The GitHub repository Diogo-Rodriigues/AP_Modulo2 contains a labelled image folder "dataset_cleaned" with 4 categories: biliary leaks, lithiasis, normal, stricture. Examples follow, each with its label.

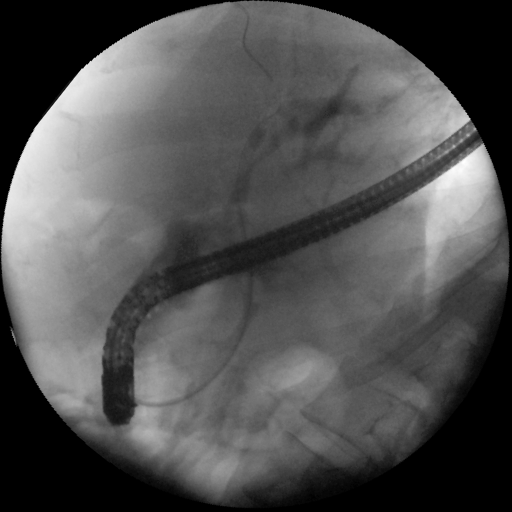
Label: biliary leaks

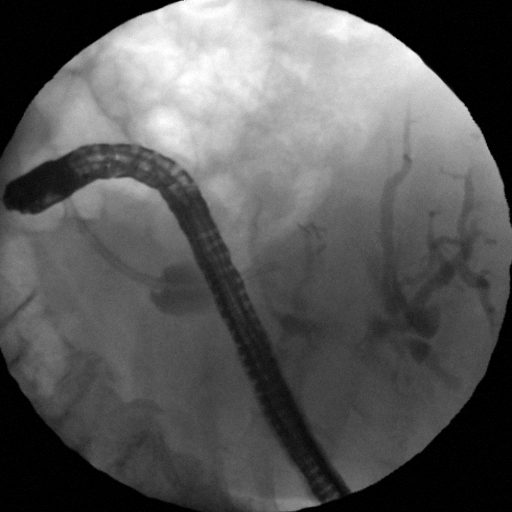
Label: stricture

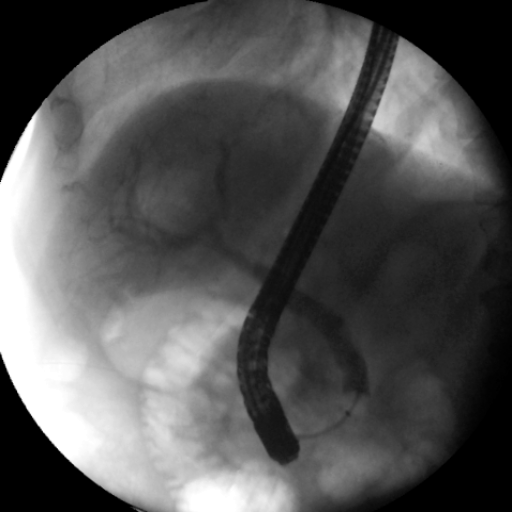
Label: normal

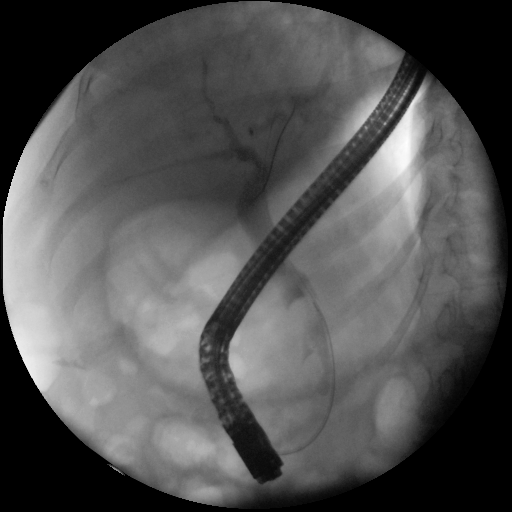
Label: lithiasis

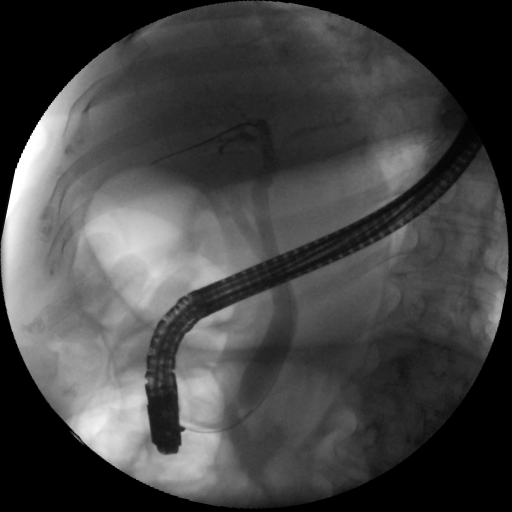
Label: normal

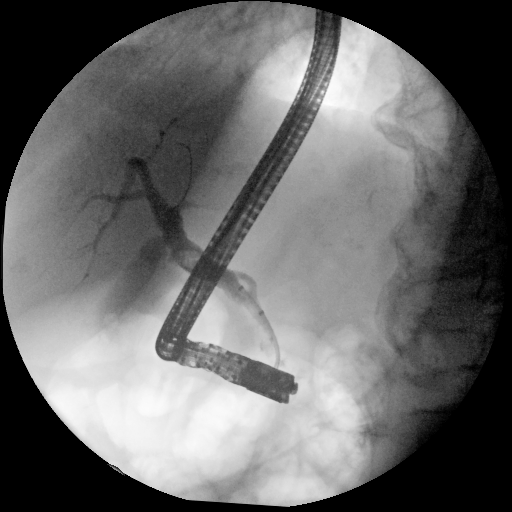
Label: lithiasis
